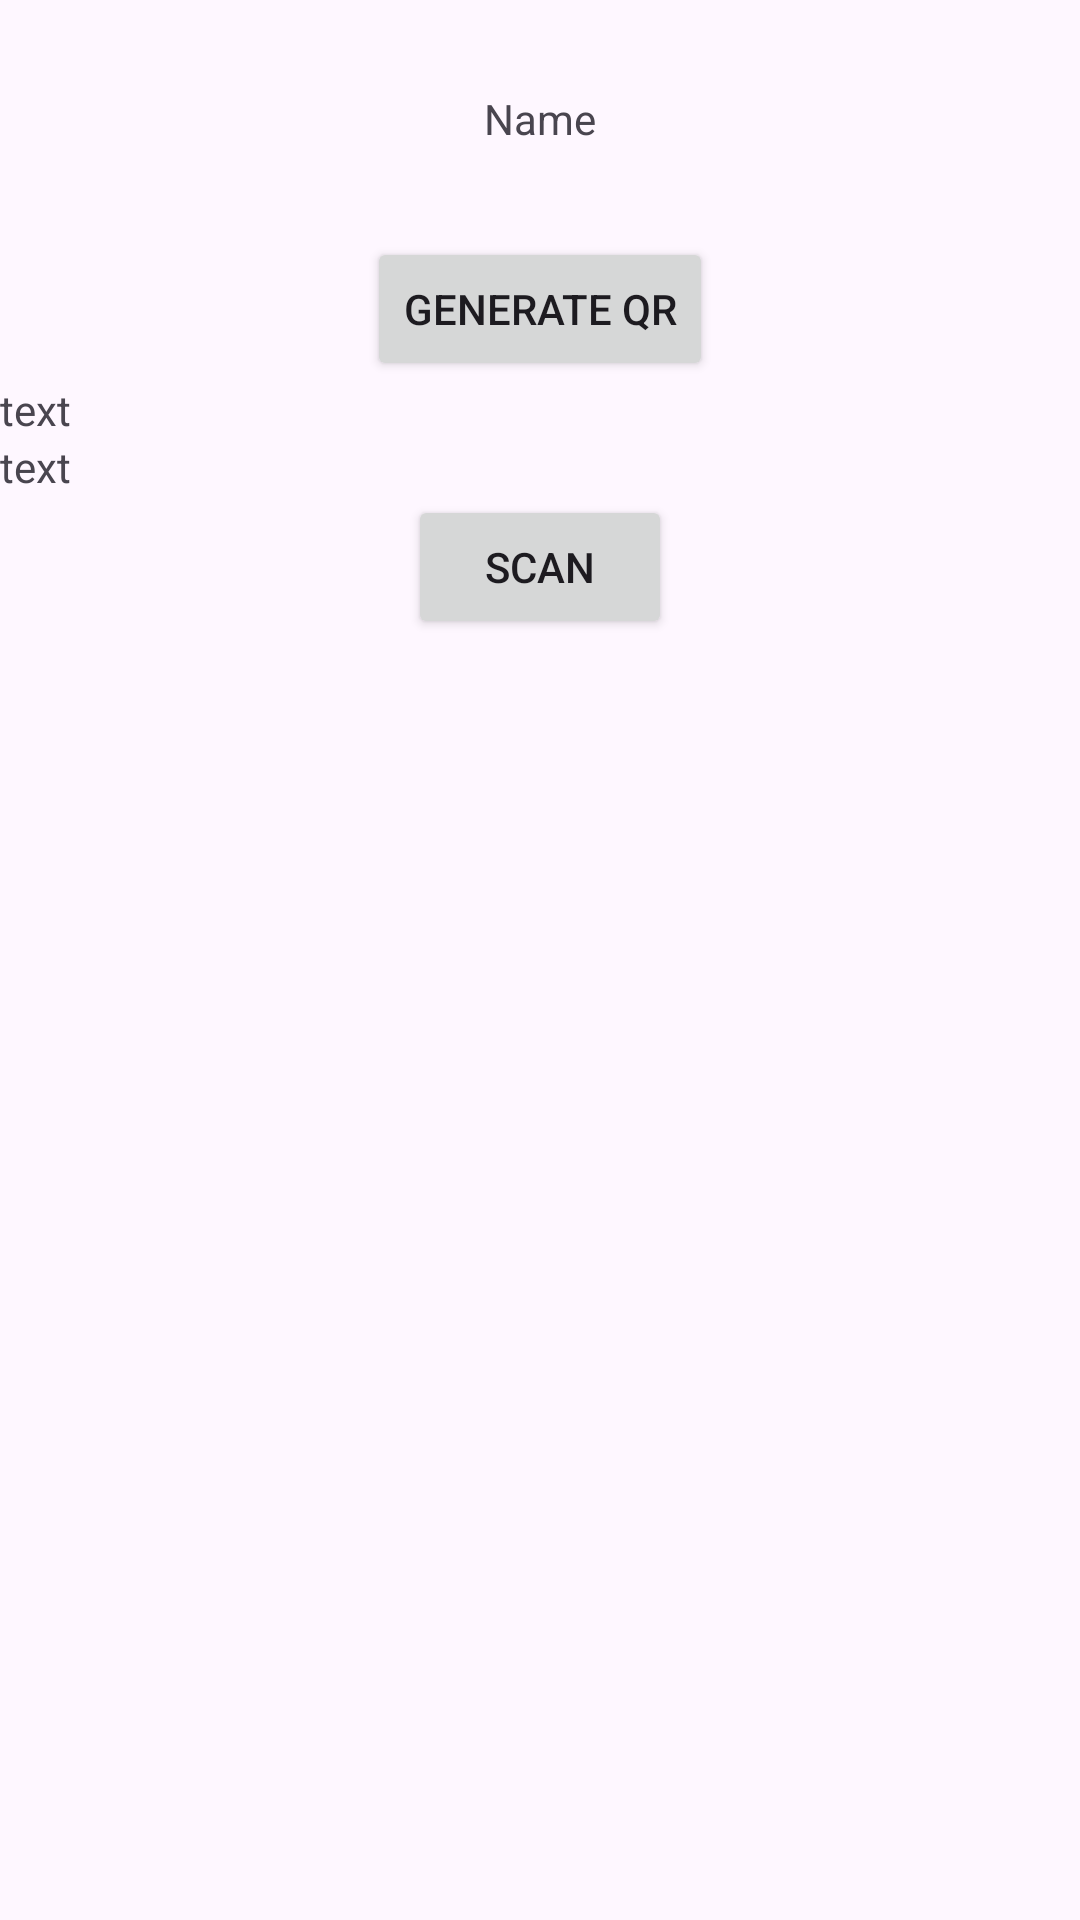

This screen was rendered from an Android layout file. Write that file and the resources it references.
<!-- AndroidManifest.xml: application theme Theme.D_XNYL -->
<!-- res/layout/activity_qrcode_profile.xml -->
<?xml version="1.0" encoding="utf-8"?>
<LinearLayout xmlns:android="http://schemas.android.com/apk/res/android"
    xmlns:app="http://schemas.android.com/apk/res-auto"
    xmlns:tools="http://schemas.android.com/tools"
    android:id="@+id/main"
    android:layout_width="match_parent"
    android:layout_height="match_parent"
    android:orientation="vertical"
    tools:context="com.example.xnyl.QRcodeProfile">
    <TextView
        android:layout_width="wrap_content"
        android:layout_height="wrap_content"
        android:text="Name"
        android:id="@+id/name"
        android:layout_marginVertical="30dp"
        android:layout_gravity="center_horizontal"
        />

<ImageView
    android:layout_width="wrap_content"
    android:layout_height="wrap_content"
    android:layout_gravity="center_horizontal"
    android:id="@+id/iv_qrcode"
    />
    <Button
        android:layout_width="wrap_content"
        android:layout_height="wrap_content"
        android:layout_gravity="center_horizontal"
        android:text="generate qr"
        android:id="@+id/generate"
        />
    <TextView
        android:layout_width="match_parent"
        android:layout_height="wrap_content"
        android:text="text"
        android:id="@+id/message"
        />

    <TextView
        android:layout_width="match_parent"
        android:layout_height="wrap_content"
        android:text="text"
        android:id="@+id/messageformat"
        />


    <Button
        android:layout_width="wrap_content"
        android:layout_height="wrap_content"
        android:layout_gravity="center_horizontal"
        android:text="scan"
        android:id="@+id/scan"
        />
</LinearLayout>
<!-- resources referenced by this layout -->
<resources>
  <style name="Theme.D_XNYL" parent="Base.Theme.D_XNYL" />
  <style name="Base.Theme.D_XNYL" parent="Theme.Material3.DayNight.NoActionBar">
          
          
      </style>
</resources>
